Run: headless pygame with SDL's dummy video driver; simulated clock (each Clock.tick advances the game by its frame time, no real sleeping); random seed 0; keys injected as events and as key.get_pressed() state; no mouse input.
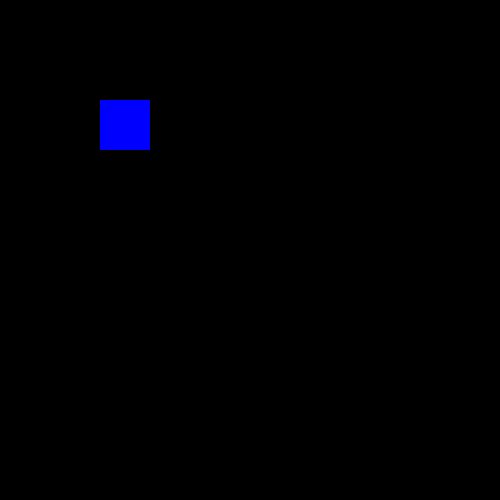
Frame 1 of 4 · flips 1–60 · no input
Frame 2 of 4 · flips 61–180 · tapped SPACE, RETURN · held RIGHT (→), D · screen unchanged from frame 1, image omitted
Frame 3 of 4 · flips 181–300 · held DOWN (↓), S · screen unchanged from frame 2, image omitted
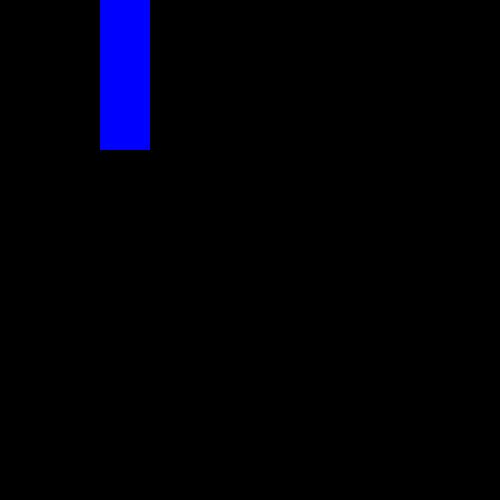
Frame 4 of 4 · flips 301–420 · held LEFT (←), A, UP (↑), W

The pygame program that drew these frames:

import pygame

pygame.init()

largura = 500
altura = 500

tela = pygame.display.set_mode((largura,altura))
pygame.display.set_caption("Tela de teste")

square = pygame.Rect(100, 100, 50, 50)

status = True
while status:
    #tela.fill((0, 0, 0))
    pygame.draw.rect(tela, (0, 0, 255), square)
    key = pygame.key.get_pressed()
    if key[pygame.K_w]:
        square.move_ip(0, -1)

    for event in pygame.event.get():
        if event.type == pygame.QUIT:
            status = False
    pygame.display.update()
pygame.quit()
